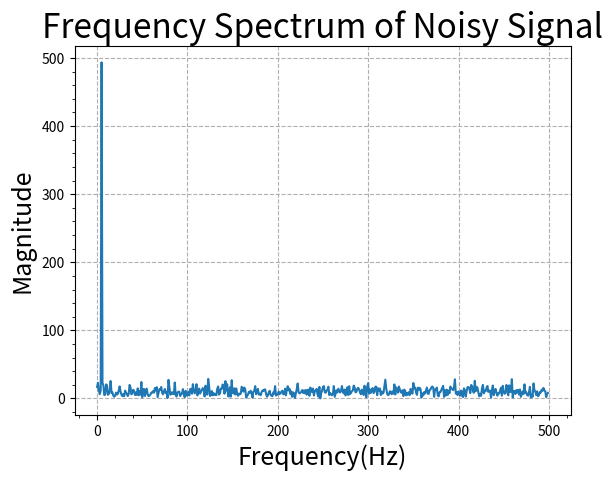

Python code for this plot:
#Day 1 progress: Generating a sine wave with additive Gaussian noise and plotting the time-domain signal.
#Day 2 Milestone: Applying the Fast Fourier Transform (FFT),
#plotting the frequency spectrum, and confirming the sharp signal peak at 5 Hz above the noise floor.


import numpy as np
import matplotlib.pyplot as plt
#creating the clean and the random noisy signal and mixing them to final mixed noise

fs=1000#sampling frequency
time=np.arange(0,1,1/fs) #this becomes our time axis

clean_wave=np.sin(2*np.pi*5*time)

np.random.seed(0)
pure_noise=np.random.normal(loc=0.0,scale=0.375,size=1000)
final = np.add(clean_wave,pure_noise)#random mixed signal with noise and pure sound mixed

"""
plt.plot(time,clean_wave,label="Clean")
plt.plot(time,final,label="Noisy")

plt.legend(fontsize=15)
plt.xlabel("Time(sec)",size=18)
plt.ylabel("Amplitude",size=18)
plt.title("Clean Sine Wave vs. Noisy Signal(5 Hz + Gaussian Noise)",size=25)

"""
#applying the fourier transform to the random noise to change from time domain to frequency domain to separate our clean signal frequency
#from the noisy signal
mag10=np.fft.fft(final)
mag11= (mag10[0:(len(mag10))//2])
freq2=np.fft.fftfreq(n=(len(final)),d=1/fs)
mag=np.abs(mag11)
fourier_freq=(freq2[0:(len(freq2)//2)])
#"""
plt.plot(fourier_freq,mag)
plt.xlabel("Frequency(Hz)",size=18)
plt.ylabel("Magnitude",size=18)
plt.title("Frequency Spectrum of Noisy Signal",size=24)
plt.grid(True,axis="both",linestyle="--")
plt.minorticks_on()
#"""

plt.show()
